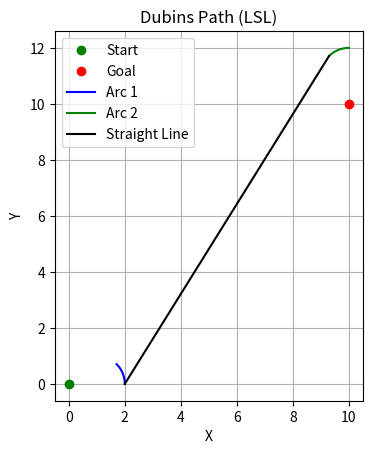

Generate this figure with matplotlib:
import math
import numpy as np
import matplotlib.pyplot as plt

# Constants
PI = math.pi


# Helper functions for angle normalization
def normalize_angle(angle):
    """Normalize angle to be within [-pi, pi]"""
    return (angle + PI) % (2 * PI) - PI


# Function to calculate the Euclidean distance between two points
def distance(x1, y1, x2, y2):
    return math.sqrt((x2 - x1) ** 2 + (y2 - y1) ** 2)


# Function to compute the arc length given radius and angle
def arc_length(radius, theta):
    return radius * theta


# Function to draw an arc (circle segment)
def draw_arc(center, radius, start_angle, end_angle, num_points=100):
    angles = np.linspace(end_angle, start_angle, num_points)
    x = center[0] + radius * np.cos(angles)
    y = center[1] + radius * np.sin(angles)
    return x, y


# Main function to generate a Dubins path (focusing on the LSL configuration)
def dubins_path(x_start, y_start, theta_start, x_goal, y_goal, theta_goal, r):
    # Normalize angles to be between -pi and pi
    theta_start = normalize_angle(theta_start)
    theta_goal = normalize_angle(theta_goal)

    # Step 1: Transform the goal position into the local frame of reference
    dx = x_goal - x_start
    dy = y_goal - y_start

    # Rotate by -theta_start
    x_prime = dx * math.cos(-theta_start) + dy * math.sin(-theta_start)
    y_prime = -dx * math.sin(-theta_start) + dy * math.cos(-theta_start)

    # Compute the angle between the start and goal positions
    alpha = math.atan2(y_prime, x_prime)

    # Calculate the Euclidean distance between the start and goal in the transformed frame
    d = math.hypot(x_prime, y_prime)

    # Compute the angle difference
    theta_diff = normalize_angle(theta_goal - theta_start - alpha)

    # Check if the LSL configuration is feasible
    if abs(theta_diff) > PI:
        raise ValueError("Path not feasible in the given configuration")

    # Calculate the arc lengths and straight line distance for the LSL configuration
    arc1_length = arc_length(r, theta_diff)
    arc2_length = arc_length(r, theta_diff)
    straight_length = d - 2 * r * math.sin(theta_diff)

    # Path points for LSL configuration (simplified path)
    return arc1_length, straight_length, arc2_length, alpha, theta_diff, r


# Function to plot the Dubins path
def plot_dubins_path(x_start, y_start, theta_start, x_goal, y_goal, theta_goal, r):
    arc1_length, straight_length, arc2_length, alpha, theta_diff, r = dubins_path(
        x_start, y_start, theta_start, x_goal, y_goal, theta_goal, r
    )

    # Calculate the centers of the arcs for LSL path
    arc1_center = (
        x_start + r * math.cos(theta_start),
        y_start + r * math.sin(theta_start),
    )
    arc2_center = (x_goal + r * math.cos(theta_goal), y_goal + r * math.sin(theta_goal))

    # Define the start and end angles for the arcs
    arc1_start_angle = theta_start
    arc1_end_angle = theta_start + theta_diff
    arc2_start_angle = theta_goal
    arc2_end_angle = theta_goal + theta_diff

    # Plot the start and goal points
    fig, ax = plt.subplots()
    ax.plot(x_start, y_start, "go", label="Start")
    ax.plot(x_goal, y_goal, "ro", label="Goal")

    # Plot the first arc
    arc1_x, arc1_y = draw_arc(arc1_center, r, arc1_start_angle, arc1_end_angle)
    ax.plot(arc1_x, arc1_y, "b-", label="Arc 1")

    # Plot the second arc
    arc2_x, arc2_y = draw_arc(arc2_center, r, arc2_start_angle, arc2_end_angle)
    ax.plot(arc2_x, arc2_y, "g-", label="Arc 2")

    # Plot the straight line
    ax.plot(
        [arc1_x[-1], arc2_x[0]], [arc1_y[-1], arc2_y[0]], "k-", label="Straight Line"
    )

    # Set up the plot
    ax.set_aspect("equal")
    ax.set_title("Dubins Path (LSL)")
    ax.legend()
    plt.xlabel("X")
    plt.ylabel("Y")
    plt.grid(True)
    plt.show()


# Example usage
x_start, y_start, theta_start = 0, 0, 0  # Start position and heading
x_goal, y_goal, theta_goal = 10, 10, PI / 2  # Goal position and heading
r = 1  # Minimum turning radius

plot_dubins_path(x_start, y_start, theta_start, x_goal, y_goal, theta_goal, r)

